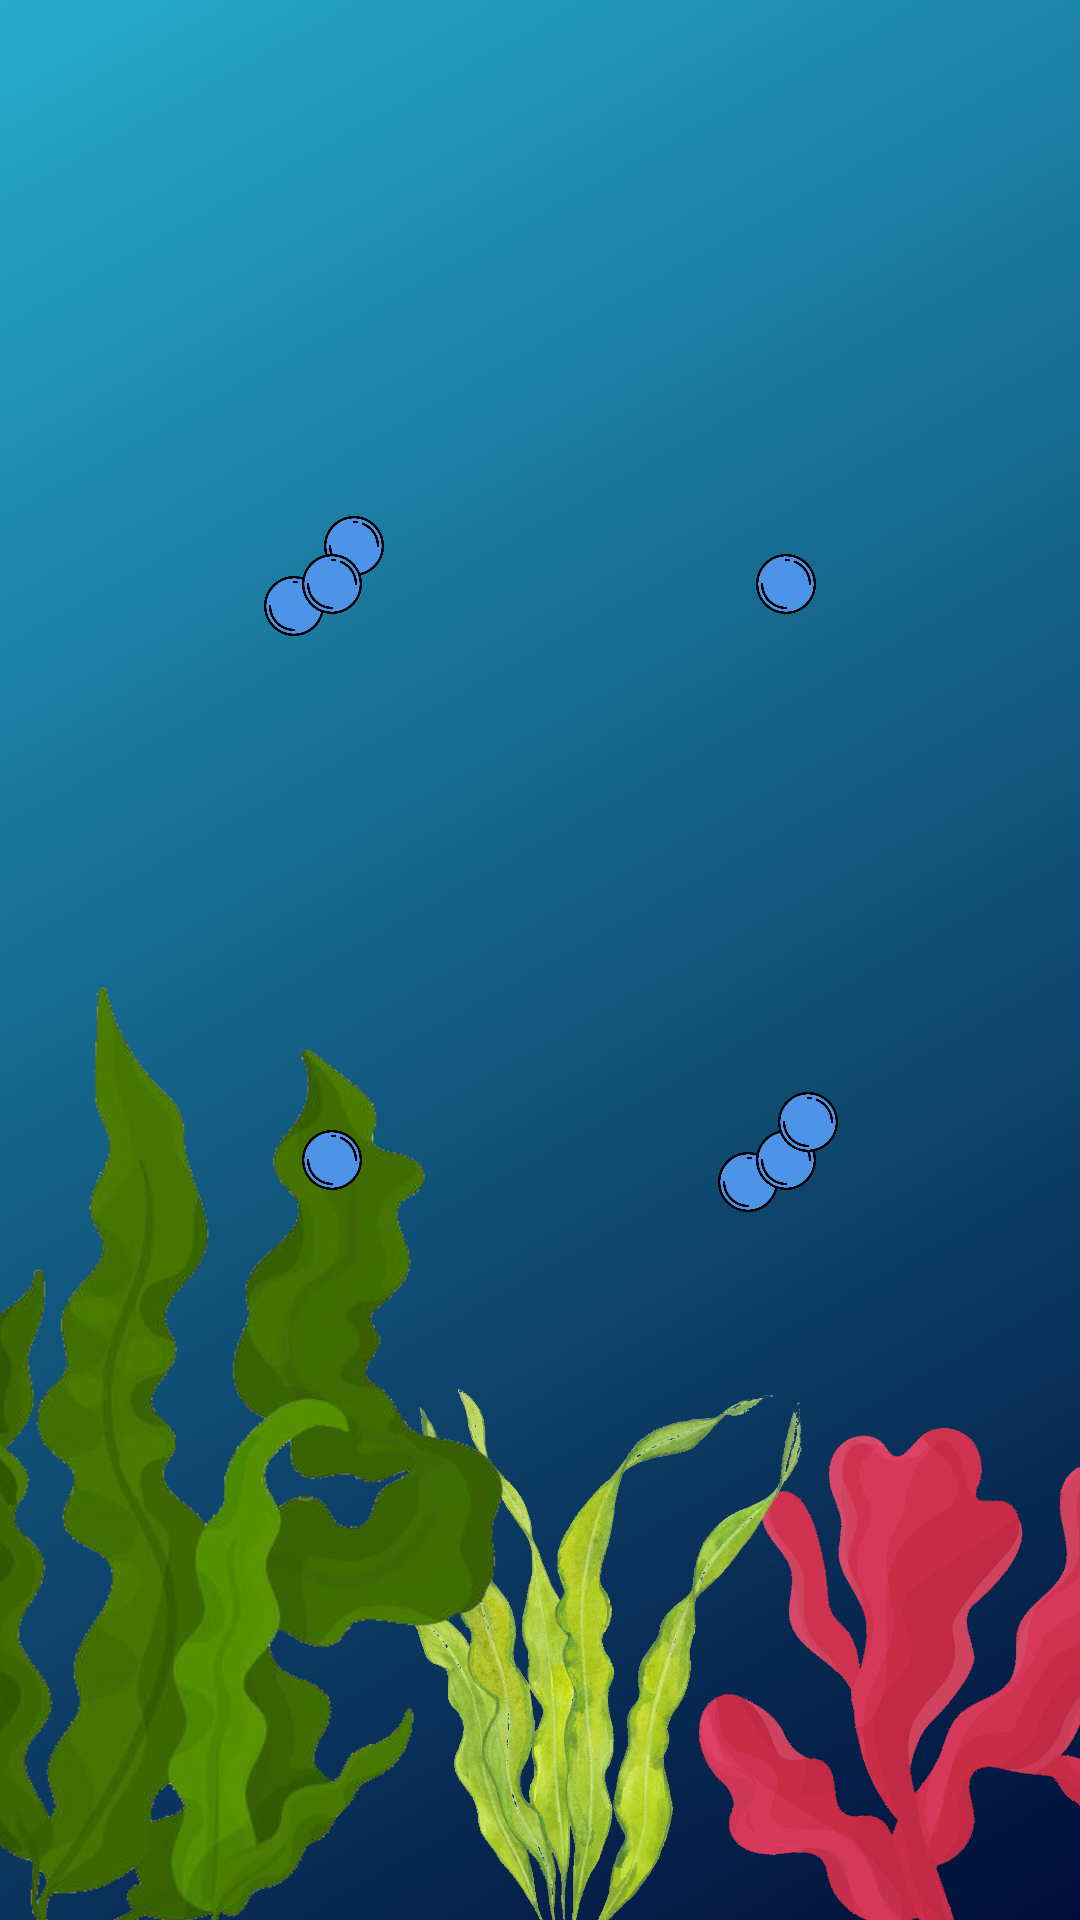

The Android layout XML behind this screen, and the referenced resources:
<!-- AndroidManifest.xml: application theme Theme.Atlantis.Dark -->
<!-- res/layout/splash_screen.xml -->
<?xml version="1.0" encoding="utf-8"?>
<androidx.constraintlayout.widget.ConstraintLayout xmlns:android="http://schemas.android.com/apk/res/android"
    xmlns:app="http://schemas.android.com/apk/res-auto"
    android:layout_width="match_parent"
    android:layout_height="match_parent"
    android:background="@drawable/gradient">

    <ImageView
        android:id="@+id/loginalgaroja"
        android:layout_width="182dp"
        android:layout_height="560dp"
        android:layout_marginStart="20dp"
        android:layout_marginEnd="-57dp"
        android:layout_marginBottom="-200dp"
        android:contentDescription="@string/descripcion_alga_roja"
        android:src="@drawable/algaroja"
        app:layout_constraintBottom_toBottomOf="parent"
        app:layout_constraintEnd_toEndOf="parent"
        app:layout_constraintHorizontal_bias="0.93"
        app:layout_constraintStart_toEndOf="@+id/loginalga1" />

    <ImageView
        android:id="@+id/loginalga2"
        android:layout_width="182dp"
        android:layout_height="560dp"
        android:layout_marginStart="-150dp"
        android:layout_marginEnd="-350dp"
        android:layout_marginBottom="-200dp"
        android:contentDescription="@string/descripcion_alga_verde2"
        android:src="@drawable/alga3"
        app:layout_constraintBottom_toBottomOf="parent"
        app:layout_constraintEnd_toStartOf="@+id/ajo"
        app:layout_constraintStart_toEndOf="@+id/loginalga1" />

    <ImageView
        android:id="@+id/loginalga3"
        android:layout_width="182dp"
        android:layout_height="560dp"
        android:layout_marginStart="280dp"
        android:layout_marginEnd="-150dp"
        android:layout_marginBottom="-200dp"
        android:contentDescription="@string/descripcion_alga_verde3"
        android:src="@drawable/alga4"
        app:layout_constraintBottom_toBottomOf="parent"
        app:layout_constraintEnd_toStartOf="@+id/ajo"
        app:layout_constraintStart_toEndOf="@+id/loginalga1" />

    <ImageView
        android:id="@+id/loginalga1"
        android:layout_width="182dp"
        android:layout_height="560dp"
        android:layout_marginStart="-120dp"
        android:layout_marginBottom="-130dp"
        android:contentDescription="@string/descripcion_alga_verde1"
        android:src="@drawable/alga1"
        app:layout_constraintBottom_toBottomOf="parent"
        app:layout_constraintEnd_toEndOf="parent"
        app:layout_constraintHorizontal_bias="0.358"
        app:layout_constraintStart_toStartOf="parent" />


    <ImageView
        android:id="@+id/ajo"
        android:layout_width="wrap_content"
        android:layout_height="wrap_content"
        android:contentDescription="@string/descripcion_imagen_ajolote_ss"
        android:src="@drawable/ic_logo"
        app:layout_constraintLeft_toLeftOf="parent"
        app:layout_constraintTop_toTopOf="parent" />

    <ImageView
        android:id="@+id/pompa1"
        android:layout_width="20dp"
        android:layout_height="20dp"
        android:contentDescription="@string/descripcion_pompa"
        android:src="@mipmap/pompa_foreground"
        app:layout_constraintBottom_toTopOf="@id/gh1"
        app:layout_constraintLeft_toLeftOf="@id/gv2" />

    <ImageView
        android:id="@+id/pompa2"
        android:layout_width="20dp"
        android:layout_height="20dp"
        android:contentDescription="@string/descripcion_pompa"
        android:src="@mipmap/pompa_foreground"
        app:layout_constraintRight_toRightOf="@id/gv2"
        app:layout_constraintTop_toBottomOf="@id/gh1" />

    <ImageView
        android:id="@+id/pompa3"
        android:layout_width="20dp"
        android:layout_height="20dp"
        android:contentDescription="@string/descripcion_pompa"
        android:src="@mipmap/pompa_foreground"
        app:layout_constraintBottom_toTopOf="@id/gh2"
        app:layout_constraintLeft_toLeftOf="@id/gv1" />

    <ImageView
        android:id="@+id/pompa4"
        android:layout_width="20dp"
        android:layout_height="20dp"
        android:contentDescription="@string/descripcion_pompa"
        android:src="@mipmap/pompa_foreground"
        app:layout_constraintBottom_toTopOf="@id/gh2"
        app:layout_constraintLeft_toRightOf="@id/gv3" />

    <ImageView
        android:id="@+id/pompa5"
        android:layout_width="20dp"
        android:layout_height="20dp"
        android:contentDescription="@string/descripcion_pompa"
        android:src="@mipmap/pompa_foreground"
        app:layout_constraintBottom_toTopOf="@id/gh4"
        app:layout_constraintLeft_toLeftOf="@id/gv1" />

    <ImageView
        android:id="@+id/pompa6"
        android:layout_width="20dp"
        android:layout_height="20dp"
        android:contentDescription="@string/descripcion_pompa"
        android:src="@mipmap/pompa_foreground"
        app:layout_constraintRight_toRightOf="@id/gv4"
        app:layout_constraintTop_toBottomOf="@id/gh3" />

    <ImageView
        android:id="@+id/pompa7"
        android:layout_width="20dp"
        android:layout_height="20dp"
        android:contentDescription="@string/descripcion_pompa"
        android:src="@mipmap/pompa_foreground"
        app:layout_constraintBottom_toTopOf="@id/gh4"
        app:layout_constraintLeft_toLeftOf="@id/gv3" />

    <ImageView
        android:id="@+id/pompa8"
        android:layout_width="20dp"
        android:layout_height="20dp"
        android:contentDescription="@string/descripcion_pompa"
        android:src="@mipmap/pompa_foreground"
        app:layout_constraintBottom_toTopOf="@id/gh3"
        app:layout_constraintLeft_toRightOf="@id/gv4" />


    <androidx.constraintlayout.widget.Guideline
        android:id="@+id/gv1"
        android:layout_width="wrap_content"
        android:layout_height="wrap_content"
        android:orientation="vertical"
        app:layout_constraintGuide_percent="0.28" />

    <androidx.constraintlayout.widget.Guideline
        android:id="@+id/gv2"
        android:layout_width="wrap_content"
        android:layout_height="wrap_content"
        android:orientation="vertical"
        app:layout_constraintGuide_percent="0.3" />

    <androidx.constraintlayout.widget.Guideline
        android:id="@+id/gv3"
        android:layout_width="wrap_content"
        android:layout_height="wrap_content"
        android:orientation="vertical"
        app:layout_constraintGuide_percent="0.7" />

    <androidx.constraintlayout.widget.Guideline
        android:id="@+id/gv4"
        android:layout_width="wrap_content"
        android:layout_height="wrap_content"
        android:orientation="vertical"
        app:layout_constraintGuide_percent="0.72" />

    <androidx.constraintlayout.widget.Guideline
        android:id="@+id/gh1"
        android:layout_width="wrap_content"
        android:layout_height="wrap_content"
        android:orientation="horizontal"
        app:layout_constraintGuide_percent="0.3" />

    <androidx.constraintlayout.widget.Guideline
        android:id="@+id/gh2"
        android:layout_width="wrap_content"
        android:layout_height="wrap_content"
        android:orientation="horizontal"
        app:layout_constraintGuide_percent="0.32" />

    <androidx.constraintlayout.widget.Guideline
        android:id="@+id/gh3"
        android:layout_width="wrap_content"
        android:layout_height="wrap_content"
        android:orientation="horizontal"
        app:layout_constraintGuide_percent="0.6" />

    <androidx.constraintlayout.widget.Guideline
        android:id="@+id/gh4"
        android:layout_width="wrap_content"
        android:layout_height="wrap_content"
        android:orientation="horizontal"
        app:layout_constraintGuide_percent="0.62" />


</androidx.constraintlayout.widget.ConstraintLayout>
<!-- resources referenced by this layout -->
<resources>
  <!-- drawable alga1: png bitmap (drawable, 148623 bytes) -->
  <!-- drawable alga3: png bitmap (drawable, 613725 bytes) -->
  <!-- drawable alga4: png bitmap (drawable, 240590 bytes) -->
  <!-- drawable algaroja: png bitmap (drawable, 430918 bytes) -->
  <!-- drawable gradient (drawable) -->
  <?xml version="1.0" encoding="utf-8"?>
  <shape xmlns:android="http://schemas.android.com/apk/res/android"
      android:shape="rectangle">
      <gradient
          android:angle="135"
          android:endColor="#26ABCD"
          android:startColor="#010D37" />
  </shape>
  <!-- mipmap pompa_foreground: png bitmap (mipmap-hdpi, 6589 bytes) -->
  <string name="descripcion_alga_roja">Imagen de un alga roja</string>
  <string name="descripcion_alga_verde1">Primera imagen de un alga verde </string>
  <string name="descripcion_alga_verde2">Segunda imagen de un alga verde </string>
  <string name="descripcion_alga_verde3">Tercera imagen de un alga verde </string>
  <string name="descripcion_imagen_ajolote_ss">Imagen del ajolote la cual es utilizada en el Splash Screen</string>
  <string name="descripcion_pompa">Pompas utilizadas en el Splash Screen</string>
  <style name="Theme.Atlantis.Dark" parent="Theme.AppCompat.Light.NoActionBar">
          
          <item name="colorPrimary">@color/white</item>
          <item name="colorPrimaryVariant">@android:color/white</item>
          <item name="backgroundColor">@color/white</item>
          <item name="android:textColor">@color/black</item>
          <item name="backgroundCardColor">@color/white</item>
          
          <item name="colorSecondary">@color/amarillo_titulo</item>
          <item name="colorSecondaryVariant">@color/teal_700</item>
          <item name="colorOnSecondary">@color/amarillo_titulo</item>
          
          <item name="android:statusBarColor" tools:targetApi="l">@color/azul_oscuro</item>
          
      </style>
  <color name="white">#FFFFFFFF</color>
  <color name="black">#FF000000</color>
  <color name="amarillo_titulo">#D2E905</color>
  <color name="teal_700">#FF018786</color>
  <color name="azul_oscuro">#6184DB</color>
</resources>
